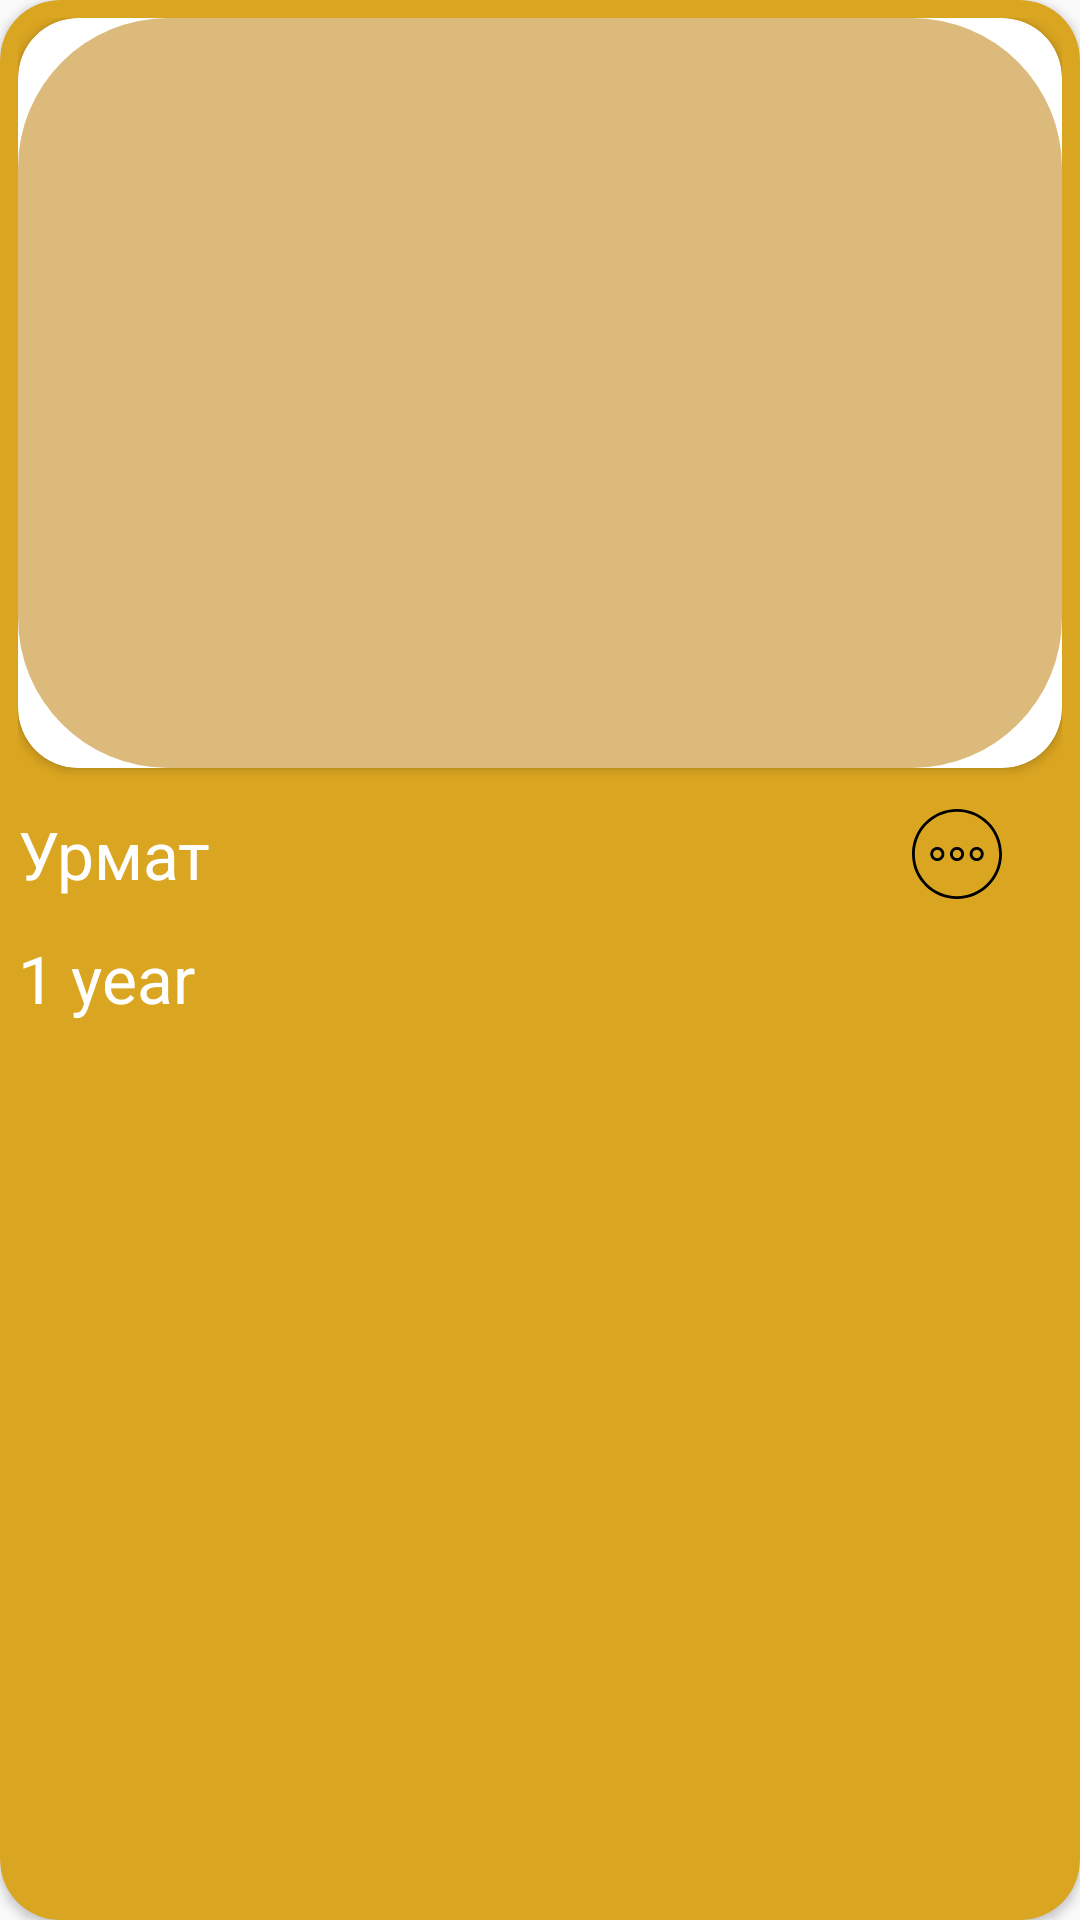

Android layout source for this screen:
<!-- AndroidManifest.xml: application theme Theme.LawyersApp -->
<!-- res/layout/rv_item.xml -->
<?xml version="1.0" encoding="utf-8"?>
<androidx.cardview.widget.CardView xmlns:android="http://schemas.android.com/apk/res/android"
    xmlns:tools="http://schemas.android.com/tools"
    android:layout_width="match_parent"
    android:layout_height="wrap_content"
    android:layout_margin="20dp"
    app:cardCornerRadius="20dp"
    android:backgroundTint="#DAA520"
    xmlns:app="http://schemas.android.com/apk/res-auto">

    <androidx.constraintlayout.widget.ConstraintLayout
        android:layout_margin="6dp"
        android:layout_width="match_parent"
        android:layout_height="match_parent">


        <androidx.cardview.widget.CardView
            app:cardCornerRadius="20dp"
            android:id="@+id/crd_img"
            app:layout_constraintEnd_toEndOf="parent"
            app:layout_constraintStart_toStartOf="parent"
            app:layout_constraintTop_toTopOf="parent"
            android:layout_width="0dp"
            android:layout_height="250dp">

            <ImageView
                android:id="@+id/img_lawyer"
                android:layout_width="match_parent"
                android:layout_height="match_parent"
                android:background="@drawable/img_radius"
                android:scaleType="centerCrop"
                android:contentDescription="TODO" />

        </androidx.cardview.widget.CardView>

        <TextView
            android:id="@+id/txt_name"
            android:textColor="@color/white"
            android:textSize="22sp"
            android:text="Урмат"
            android:layout_marginTop="14dp"
            app:layout_constraintStart_toStartOf="@id/crd_img"
            app:layout_constraintTop_toBottomOf="@id/crd_img"
            app:layout_constraintEnd_toStartOf="@id/img_more"
            android:layout_width="0dp"
            android:layout_height="wrap_content"/>

        <TextView
            android:text="1 year"
            android:id="@+id/txt_work_experience"
            app:layout_constraintStart_toStartOf="@id/txt_name"
            app:layout_constraintTop_toBottomOf="@id/txt_name"
            android:layout_marginTop="12dp"
            android:textColor="@color/white"
            android:textSize="22sp"
            android:layout_width="wrap_content"
            android:layout_height="wrap_content"/>
        <ImageView
            android:id="@+id/img_more"
            android:layout_marginEnd="20dp"
            android:src="@drawable/more_icon"
            app:layout_constraintBottom_toBottomOf="@id/txt_name"
            app:layout_constraintTop_toTopOf="@id/txt_name"
            app:layout_constraintEnd_toEndOf="parent"
            android:layout_width="30dp"
            android:layout_height="30dp"
            tools:ignore="ContentDescription" />
    </androidx.constraintlayout.widget.ConstraintLayout>
</androidx.cardview.widget.CardView>
<!-- resources referenced by this layout -->
<resources>
  <color name="white">#FFFFFFFF</color>
  <!-- drawable img_radius (drawable) -->
  <?xml version="1.0" encoding="utf-8"?>
  <shape xmlns:android="http://schemas.android.com/apk/res/android">
      <solid android:color="@color/gold"/>
  <corners android:radius="50dp" />
  </shape>
  <!-- drawable more_icon (drawable) -->
  <vector xmlns:android="http://schemas.android.com/apk/res/android"
      android:width="64dp"
      android:height="64dp"
      android:viewportWidth="64"
      android:viewportHeight="64">
    <path
        android:fillColor="#FF000000"
        android:pathData="M32,0c-17.673,0 -32,14.327 -32,32s14.327,32 32,32s32,-14.327 32,-32S49.673,0 32,0zM32,62c-16.542,0 -30,-13.458 -30,-30c0,-16.542 13.458,-30 30,-30c16.542,0 30,13.458 30,30C62,48.542 48.542,62 32,62z"/>
    <path
        android:fillColor="#FF000000"
        android:pathData="M18,27c-2.761,0 -5,2.239 -5,5S15.239,37 18,37s5,-2.239 5,-5S20.761,27 18,27zM18,35c-1.654,0 -3,-1.346 -3,-3c0,-1.654 1.346,-3 3,-3c1.654,0 3,1.346 3,3C21,33.654 19.654,35 18,35z"/>
    <path
        android:fillColor="#FF000000"
        android:pathData="M32,27c-2.761,0 -5,2.239 -5,5s2.239,5 5,5s5,-2.239 5,-5S34.761,27 32,27zM32,35c-1.654,0 -3,-1.346 -3,-3c0,-1.654 1.346,-3 3,-3c1.654,0 3,1.346 3,3C35,33.654 33.654,35 32,35z"/>
    <path
        android:fillColor="#FF000000"
        android:pathData="M46,27c-2.761,0 -5,2.239 -5,5s2.239,5 5,5c2.761,0 5,-2.239 5,-5S48.761,27 46,27zM46,35c-1.654,0 -3,-1.346 -3,-3c0,-1.654 1.346,-3 3,-3c1.654,0 3,1.346 3,3C49,33.654 47.654,35 46,35z"/>
  </vector>
  <style name="Theme.LawyersApp" parent="Theme.MaterialComponents.DayNight.NoActionBar.Bridge">
          
          <item name="colorPrimary">@color/purple_500</item>
          <item name="colorPrimaryVariant">@color/purple_700</item>
          <item name="colorOnPrimary">@color/white</item>
          
          <item name="colorSecondary">@color/teal_200</item>
          <item name="colorSecondaryVariant">@color/teal_700</item>
          <item name="colorOnSecondary">@color/black</item>
          
          <item name="android:statusBarColor">?attr/colorOnSecondary</item>
          
      </style>
  <color name="gold">#DBBA7B</color>
  <color name="purple_500">#FF6200EE</color>
  <color name="purple_700">#FF3700B3</color>
  <color name="teal_200">#FF03DAC5</color>
  <color name="teal_700">#FF018786</color>
  <color name="black">#FF000000</color>
</resources>
